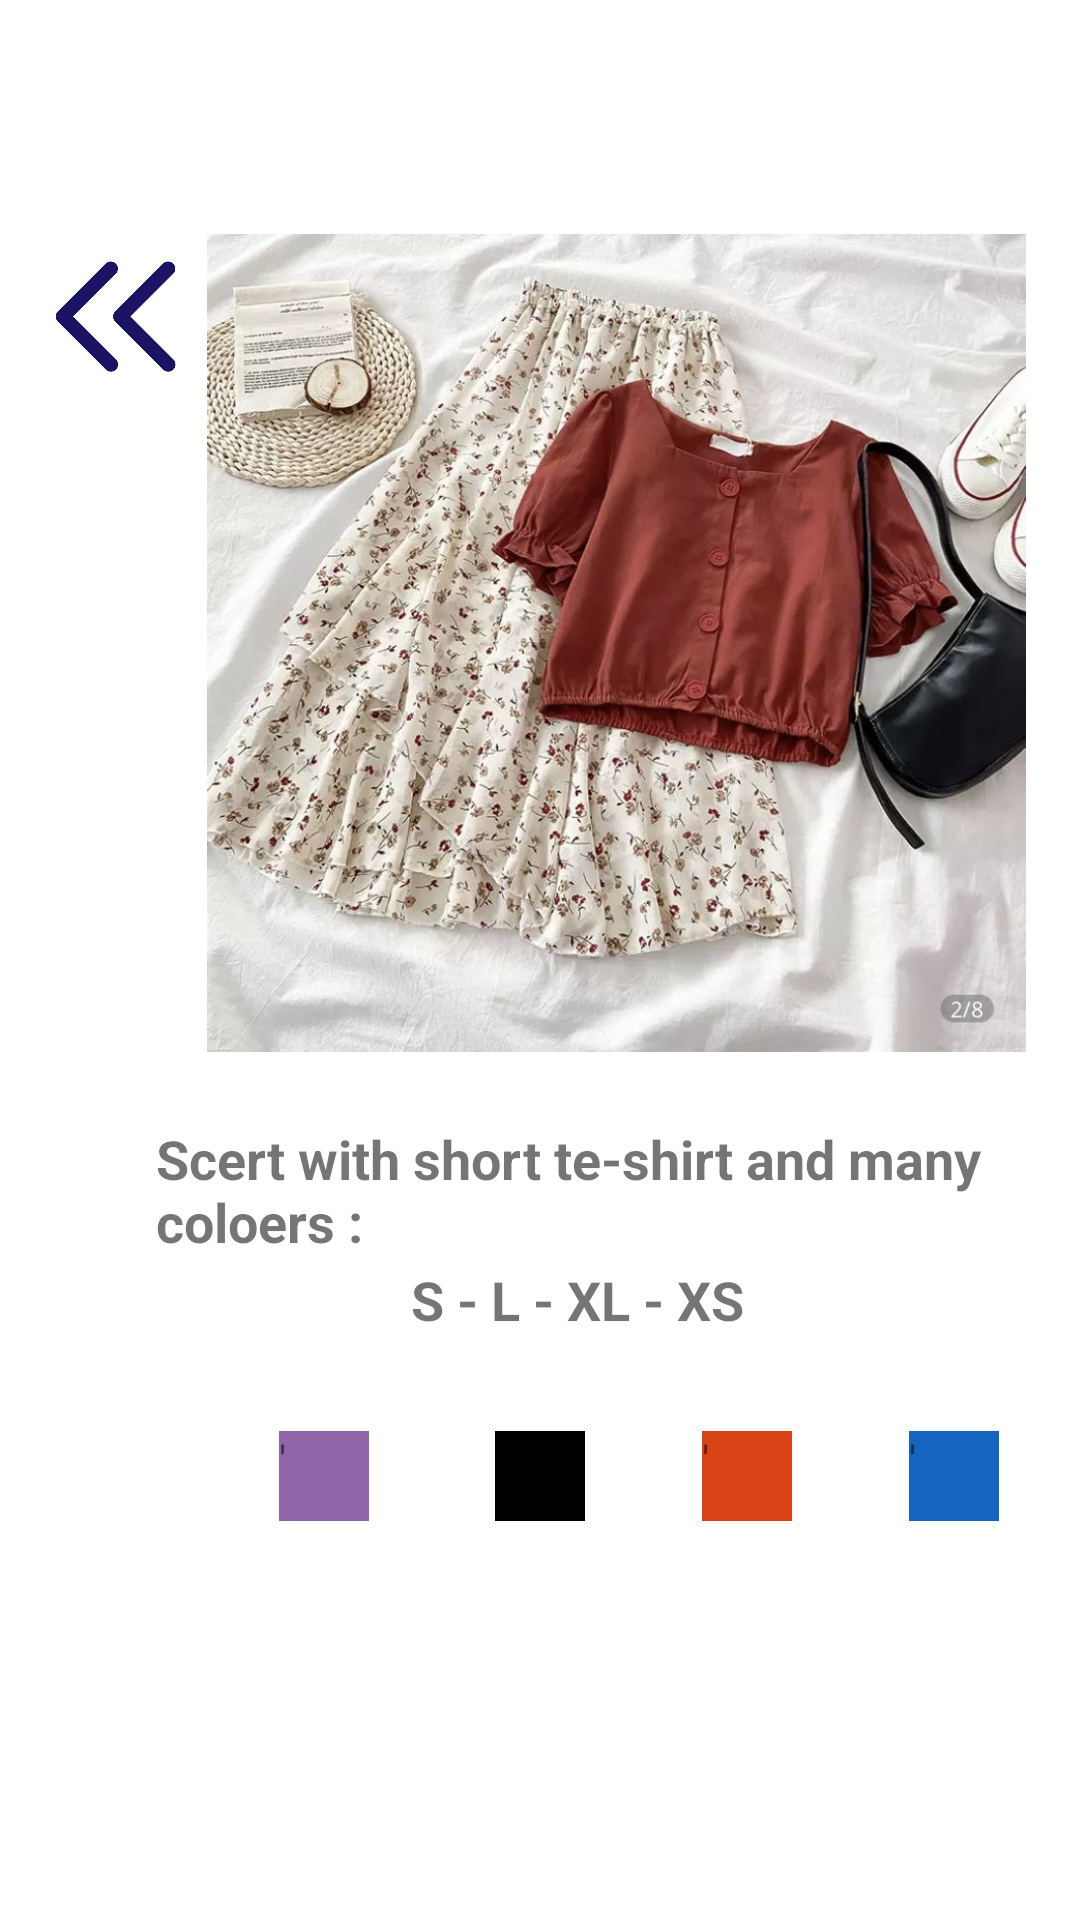

Android layout source for this screen:
<!-- AndroidManifest.xml: application theme Theme.FinalProject -->
<!-- res/layout/activity_pro2.xml -->
<?xml version="1.0" encoding="utf-8"?>
<androidx.constraintlayout.widget.ConstraintLayout xmlns:android="http://schemas.android.com/apk/res/android"
    xmlns:app="http://schemas.android.com/apk/res-auto"
    xmlns:tools="http://schemas.android.com/tools"
    android:layout_width="match_parent"
    android:layout_height="match_parent"
    tools:context=".pro2">

    <TextView
        android:id="@+id/textView27"
        android:layout_width="30dp"
        android:layout_height="30dp"
        android:layout_marginStart="39dp"
        android:layout_marginTop="56dp"
        android:background="#1565C0"
        android:text="'"
        app:layout_constraintStart_toEndOf="@+id/textView26"
        app:layout_constraintTop_toBottomOf="@+id/textView22" />

    <TextView
        android:id="@+id/textView26"
        android:layout_width="30dp"
        android:layout_height="30dp"
        android:layout_marginStart="39dp"
        android:layout_marginTop="29dp"
        android:background="#D84315"
        android:text="'"
        app:layout_constraintStart_toEndOf="@+id/textView24"
        app:layout_constraintTop_toBottomOf="@+id/textView23" />

    <TextView
        android:id="@+id/textView25"
        android:layout_width="30dp"
        android:layout_height="30dp"
        android:layout_marginStart="93dp"

        android:layout_marginTop="56dp"
        android:background="#9065AA"
        android:text="'"
        app:layout_constraintStart_toStartOf="parent"
        app:layout_constraintTop_toBottomOf="@+id/textView22" />

    <TextView
        android:id="@+id/textView23"
        android:layout_width="137dp"
        android:layout_height="27dp"
        android:layout_marginStart="137dp"
        android:text="S - L - XL - XS "
        android:textSize="18dp"
        android:textStyle="bold"
        app:layout_constraintStart_toStartOf="parent"
        app:layout_constraintTop_toBottomOf="@+id/textView22" />

    <ImageView
        android:id="@+id/imageView"
        android:layout_width="283dp"
        android:layout_height="273dp"
        android:layout_marginTop="78dp"
        app:layout_constraintStart_toEndOf="@+id/back2"
        app:layout_constraintTop_toTopOf="parent"
        app:srcCompat="@drawable/p2" />

    <ImageView
        android:id="@+id/back2"
        android:layout_width="51dp"
        android:layout_height="55dp"
        android:layout_marginStart="13dp"
        android:layout_marginTop="78dp"
        app:layout_constraintStart_toStartOf="parent"
        app:layout_constraintTop_toTopOf="parent"
        app:srcCompat="@drawable/back" />

    <TextView
        android:id="@+id/textView22"
        android:layout_width="331dp"
        android:layout_height="47dp"
        android:layout_marginStart="52dp"
        android:layout_marginTop="23dp"
        android:text="Scert with short te-shirt and many coloers :"
        android:textSize="18dp"
        android:textStyle="bold"
        app:layout_constraintStart_toStartOf="parent"
        app:layout_constraintTop_toBottomOf="@+id/imageView" />

    <TextView
        android:id="@+id/textView24"
        android:layout_width="30dp"
        android:layout_height="30dp"
        android:layout_marginStart="42dp"
        android:layout_marginTop="29dp"
        android:background="@color/black"
        android:text="'"
        app:layout_constraintStart_toEndOf="@+id/textView25"
        app:layout_constraintTop_toBottomOf="@+id/textView23" />

    <Button
        android:id="@+id/pro2btn"
        android:layout_width="326dp"
        android:layout_height="38dp"
        android:layout_marginStart="50dp"
        android:layout_marginTop="44dp"
        android:layout_marginEnd="35dp"
        android:layout_marginBottom="142dp"
        android:text="add to card "
        app:layout_constraintBottom_toBottomOf="parent"
        app:layout_constraintEnd_toEndOf="parent"
        app:layout_constraintStart_toStartOf="parent"
        app:layout_constraintTop_toBottomOf="@+id/textView27"
        tools:ignore="TouchTargetSizeCheck" />
</androidx.constraintlayout.widget.ConstraintLayout>
<!-- resources referenced by this layout -->
<resources>
  <!-- drawable back: png bitmap (drawable-v24, 7179 bytes) -->
  <!-- drawable p2: jpg bitmap (drawable-v24, 134466 bytes) -->
  <style name="Theme.FinalProject" parent="Theme.MaterialComponents.DayNight.DarkActionBar">
  
  
  
  
  
  
  
  
  
  
  
          <item name="fontFamily">@font/montserrat</item>
      </style>
  <!-- not gathered from this repository: default colours our renderer supplied (Android Studio template values) -->
  <color name="black">#FF000000</color>
</resources>
